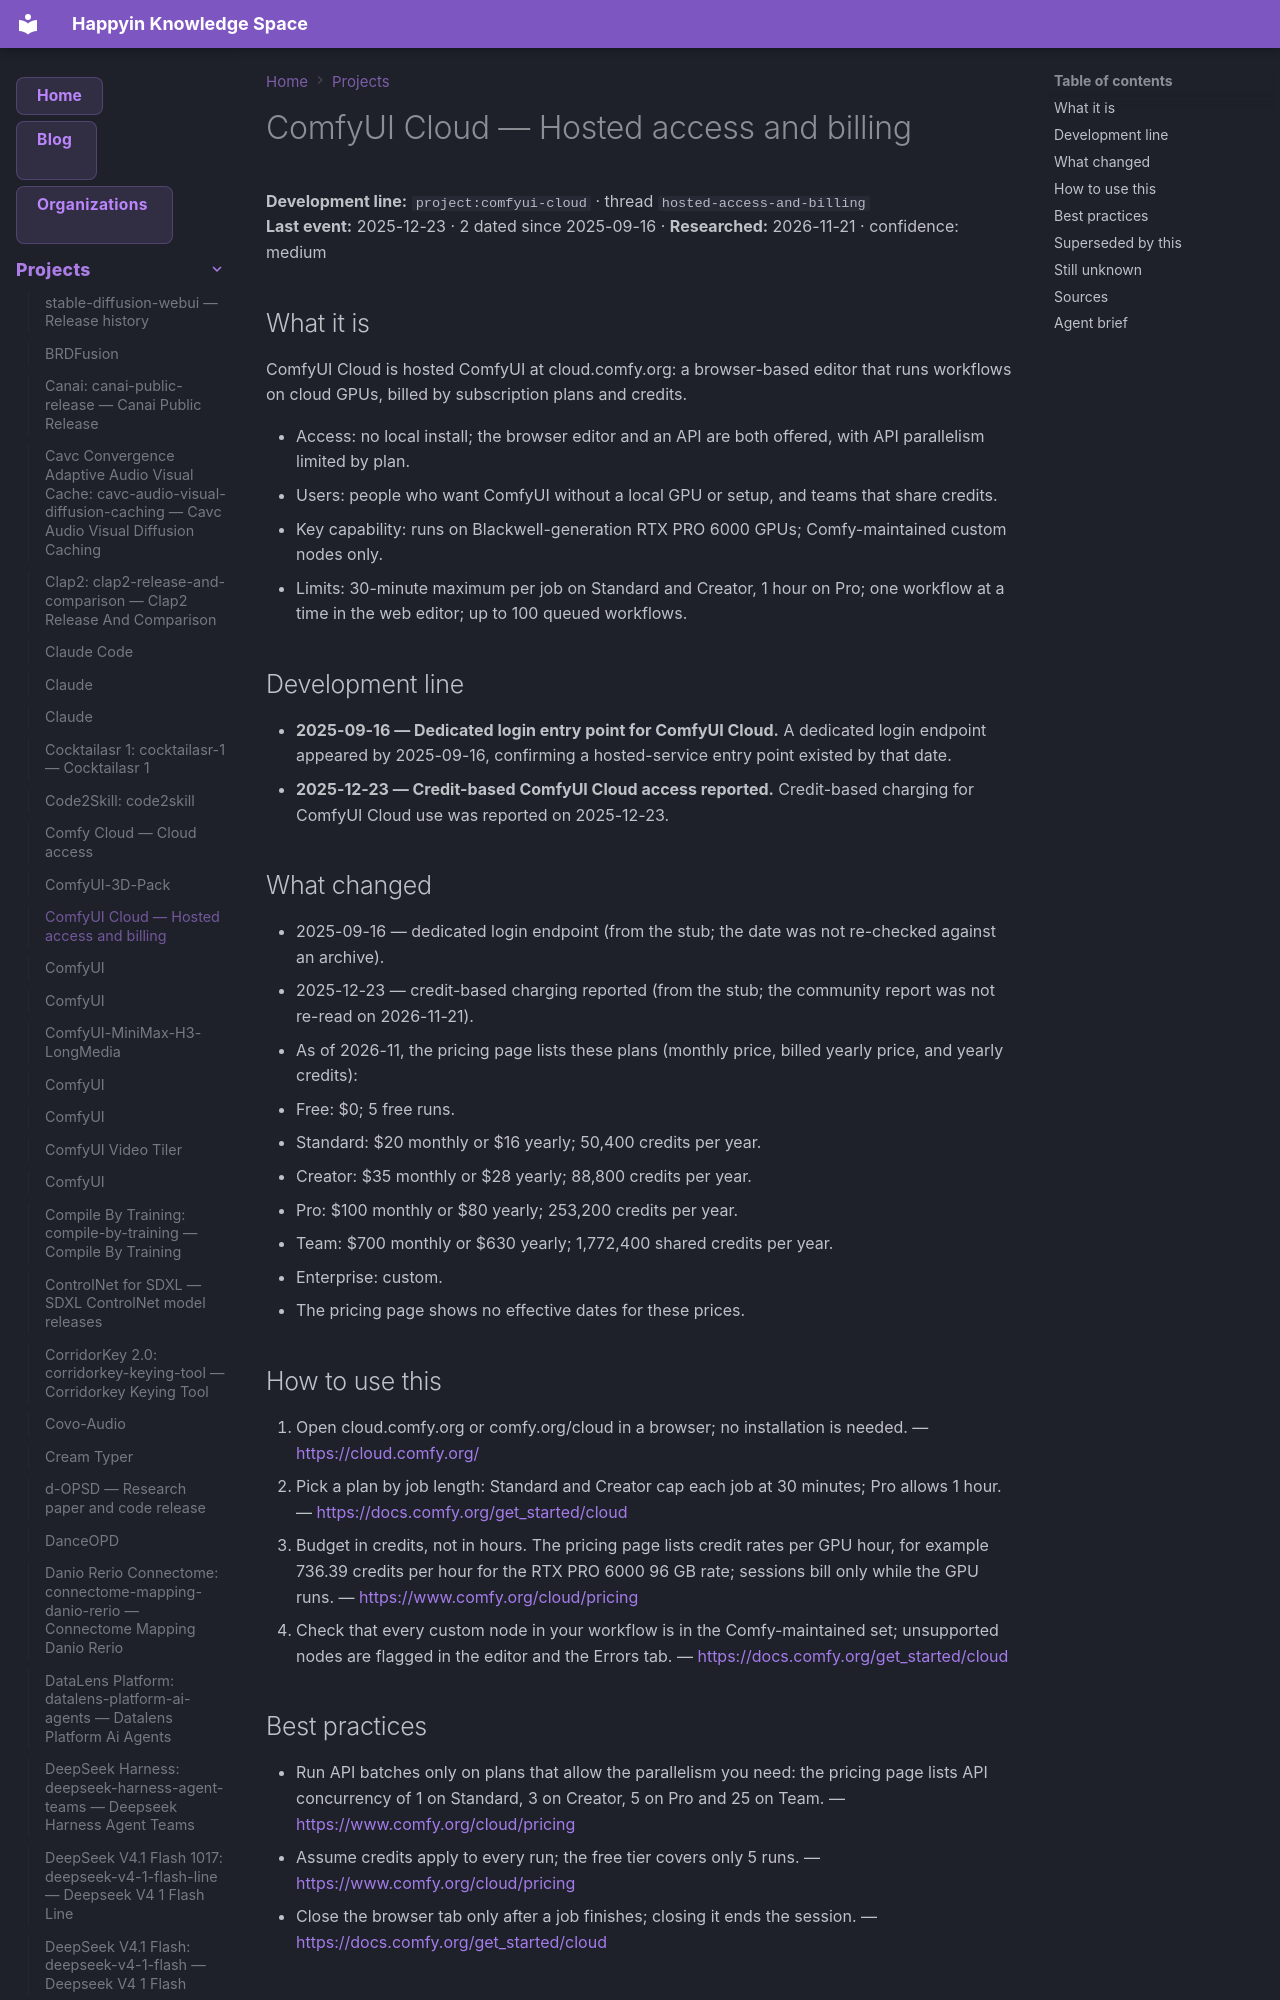

repository: AnastasiyaW/knowledge-space · page: projects/comfyui-cloud/index.html · generator: mkdocs

---
title: ComfyUI Cloud — Hosted access and billing
category: projects
date: 2025-12-23
tags: [comfyui-cloud, comfyui_cloud, hosted-access-and-billing, project]
aliases: ["ComfyUI Cloud"]
---

# ComfyUI Cloud — Hosted access and billing

**Development line:** `project:comfyui-cloud` · thread `hosted-access-and-billing`  
**Last event:** 2025-12-23 · 2 dated since 2025-09-16 · **Researched:** 2026-11-21 · confidence: medium

## What it is

ComfyUI Cloud is hosted ComfyUI at cloud.comfy.org: a browser-based editor that runs workflows on cloud GPUs, billed by subscription plans and credits.

- Access: no local install; the browser editor and an API are both offered, with API parallelism limited by plan.
- Users: people who want ComfyUI without a local GPU or setup, and teams that share credits.
- Key capability: runs on Blackwell-generation RTX PRO 6000 GPUs; Comfy-maintained custom nodes only.
- Limits: 30-minute maximum per job on Standard and Creator, 1 hour on Pro; one workflow at a time in the web editor; up to 100 queued workflows.

## Development line

- **2025-09-16 — Dedicated login entry point for ComfyUI Cloud.** A dedicated login endpoint appeared by 2025-09-16, confirming a hosted-service entry point existed by that date.
- **2025-12-23 — Credit-based ComfyUI Cloud access reported.** Credit-based charging for ComfyUI Cloud use was reported on 2025-12-23.

## What changed

- 2025-09-16 — dedicated login endpoint (from the stub; the date was not re-checked against an archive).
- 2025-12-23 — credit-based charging reported (from the stub; the community report was not re-read on 2026-11-21).
- As of 2026-11, the pricing page lists these plans (monthly price, billed yearly price, and yearly credits):
  - Free: $0; 5 free runs.
  - Standard: $20 monthly or $16 yearly; 50,400 credits per year.
  - Creator: $35 monthly or $28 yearly; 88,800 credits per year.
  - Pro: $100 monthly or $80 yearly; 253,200 credits per year.
  - Team: $700 monthly or $630 yearly; 1,772,400 shared credits per year.
  - Enterprise: custom.
- The pricing page shows no effective dates for these prices.

## How to use this

1. Open cloud.comfy.org or comfy.org/cloud in a browser; no installation is needed.
  — <https://cloud.comfy.org/>
2. Pick a plan by job length: Standard and Creator cap each job at 30 minutes; Pro allows 1 hour.
  — <https://docs.comfy.org/get_started/cloud>
3. Budget in credits, not in hours. The pricing page lists credit rates per GPU hour, for example 736.39 credits per hour for the RTX PRO 6000 96 GB rate; sessions bill only while the GPU runs.
  — <https://www.comfy.org/cloud/pricing>
4. Check that every custom node in your workflow is in the Comfy-maintained set; unsupported nodes are flagged in the editor and the Errors tab.
  — <https://docs.comfy.org/get_started/cloud>
